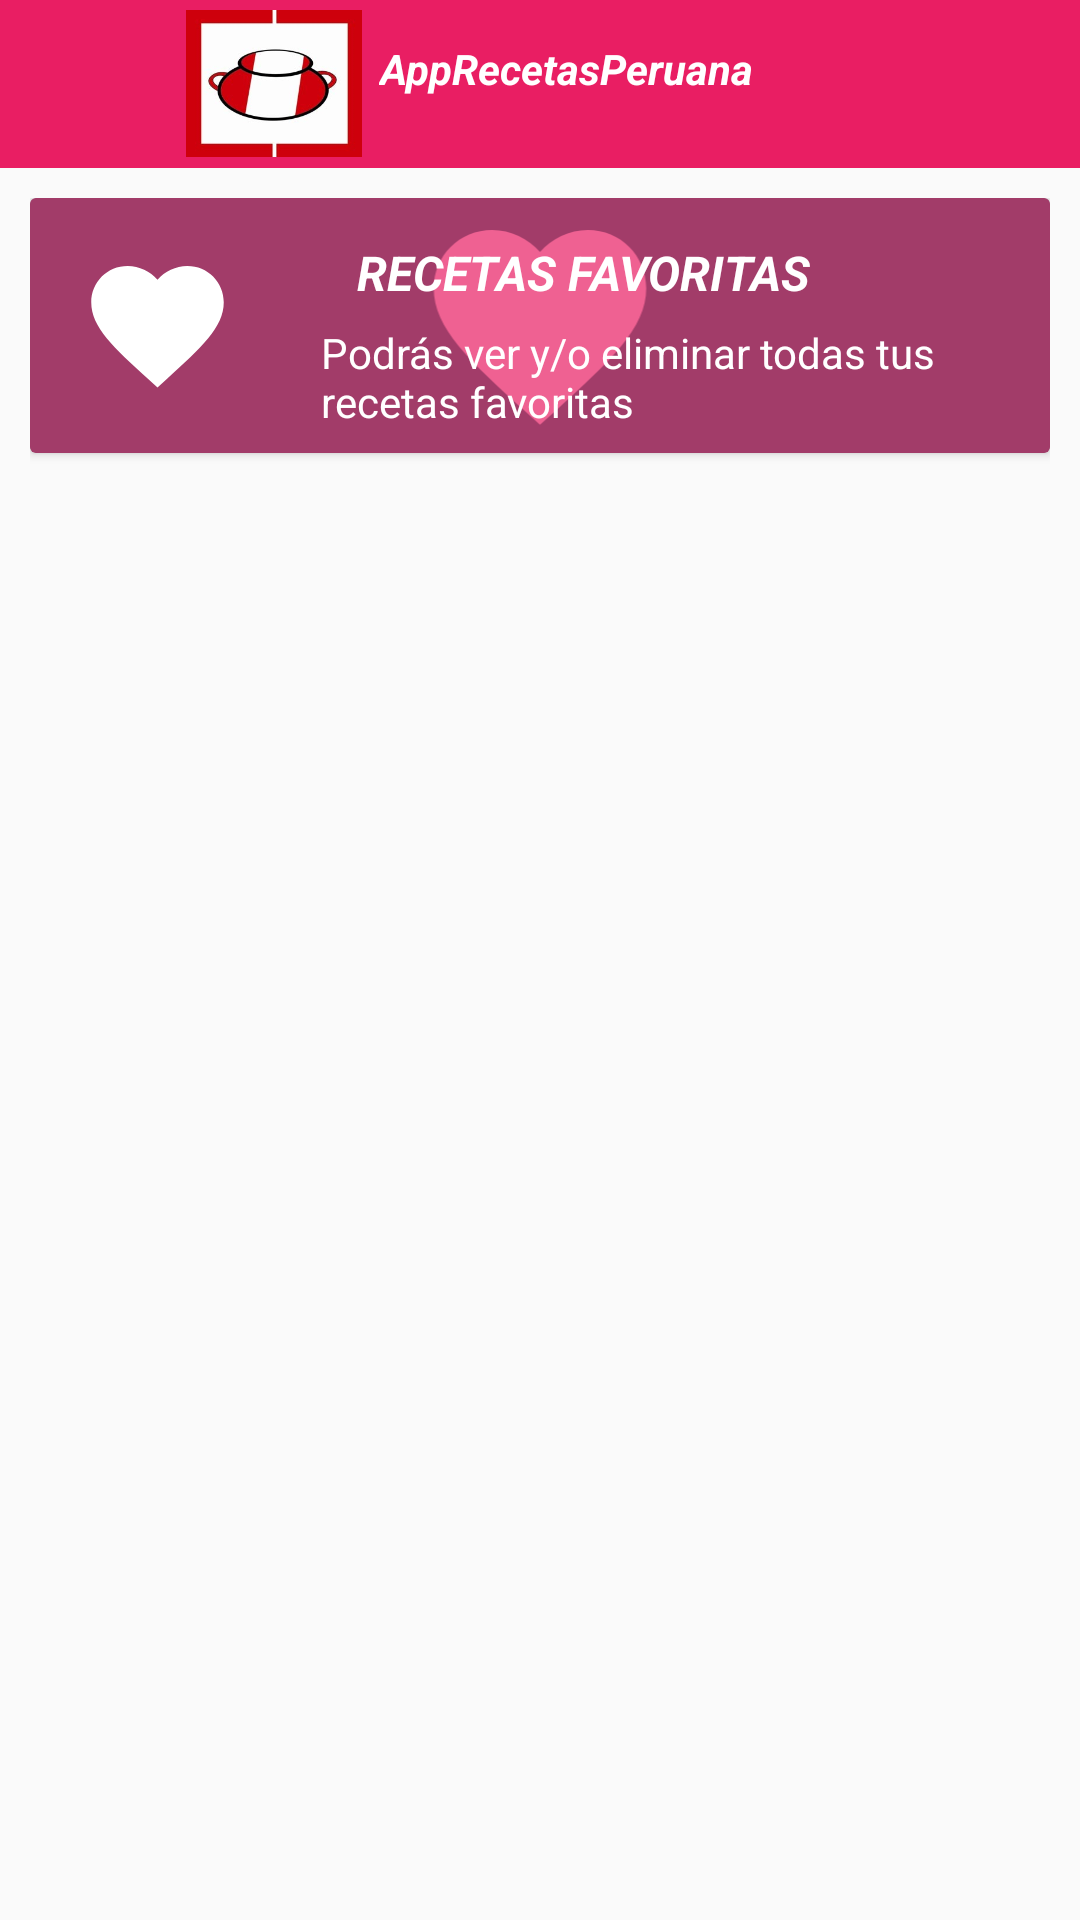

Write the Android layout XML for this screen, with the resource values it uses.
<!-- AndroidManifest.xml: activity theme Theme.AppCompat.Light.NoActionBar -->
<!-- res/layout/activity_favorito.xml -->
<?xml version="1.0" encoding="utf-8"?>
<LinearLayout xmlns:android="http://schemas.android.com/apk/res/android"
    xmlns:app="http://schemas.android.com/apk/res-auto"
    xmlns:tools="http://schemas.android.com/tools"
    android:layout_width="match_parent"
    android:layout_height="match_parent"
    android:orientation="vertical"
    tools:context=".FavoritoActivity">
    <LinearLayout
        android:layout_width="match_parent"
        android:background="#E91E63"
        android:orientation="horizontal"
        android:layout_height="wrap_content">
        <ImageButton
            android:id="@+id/btnIcoAtras"
            android:layout_width="60dp"
            android:layout_height="49dp"
            android:onClick="atras"
            android:background="#E91E63"
            android:src="@drawable/ic_atras" />
        <androidx.appcompat.widget.Toolbar
            android:id="@+id/toolboar"
            android:layout_width="match_parent"
            android:theme="@style/ToolBar"
            android:layout_marginStart="-15dp"
            android:layout_height="?attr/actionBarSize">
            <RelativeLayout
                android:id="@+id/idLayoutFondo"
                android:layout_width="match_parent"
                android:layout_height="wrap_content"
                android:elevation="8dp">
                <ImageView
                    android:id="@+id/im"
                    android:layout_width="60dp"
                    android:layout_height="49dp"
                    android:layout_alignParentStart="true"
                    android:layout_alignParentLeft="true"
                    android:layout_alignParentTop="true"
                    android:layout_marginStart="0dp"
                    android:layout_marginLeft="0dp"
                    android:src="@drawable/logosa" />

                <TextView
                    android:id="@+id/nivel"
                    android:layout_width="wrap_content"
                    android:layout_height="wrap_content"
                    android:layout_marginLeft="65dp"
                    android:layout_marginTop="10dp"
                    android:layout_marginBottom="5dp"
                    android:gravity="center"
                    android:text="@string/app_name"
                    android:textColor="@android:color/white"
                    android:textSize="14dp"
                    android:textStyle="bold|italic" />
            </RelativeLayout>
        </androidx.appcompat.widget.Toolbar>
    </LinearLayout>
    <LinearLayout
        android:padding="10dp"
        android:layout_width="match_parent"
        android:layout_height="0dp"
        android:orientation="vertical"
        android:layout_weight="8">
        <androidx.cardview.widget.CardView
            android:id="@+id/cardCategory"
            app:cardBackgroundColor="@color/colorPrimary"
            android:foreground="?attr/selectableItemBackground"
            android:layout_margin="0dp"
            android:layout_width="match_parent"
            android:layout_height="85dp">
            <RelativeLayout
                android:layout_width="match_parent"
                android:layout_height="wrap_content">
                <ImageView
                    android:id="@+id/imageCategoryBg"
                    android:src="@drawable/ic_favorite"
                    android:layout_width="match_parent"
                    android:layout_height="match_parent"/>
                <ImageView
                    android:background="#B2E91E63"
                    android:layout_width="match_parent"
                    android:layout_height="match_parent"/>
                <ImageView
                    android:id="@+id/imageCategory"
                    android:layout_width="95dp"
                    android:src="@drawable/ic_favorite"
                    android:scaleType="fitStart"
                    android:padding="16dp"
                    android:layout_height="160dp"/>
                <TextView
                    android:id="@+id/textCategory"
                    android:layout_toRightOf="@id/imageCategory"
                    android:layout_toEndOf="@id/imageCategory"
                    android:layout_width="match_parent"
                    android:layout_height="wrap_content"
                    android:maxLines="7"
                    android:ellipsize="end"
                    android:textColor="#fff"
                    android:textSize="16dp"
                    android:textStyle="italic|bold"
                    android:text="RECETAS FAVORITAS"
                    android:padding="14dp"/>

                <TextView
                    android:id="@+id/textCategory2"
                    android:layout_toRightOf="@id/imageCategory"
                    android:layout_toEndOf="@id/imageCategory"
                    android:layout_width="match_parent"
                    android:layout_height="wrap_content"
                    android:maxLines="7"
                    android:layout_marginTop="40dp"
                    android:ellipsize="end"
                    android:textColor="#fff"
                    android:text="Podrás ver y/o eliminar todas tus recetas favoritas"
                    android:padding="2dp"/>
            </RelativeLayout>
        </androidx.cardview.widget.CardView>
        <androidx.recyclerview.widget.RecyclerView
            android:id="@+id/listView"
            android:layout_width="match_parent"
            android:layout_marginStart="3dp"
            android:layout_marginTop="4dp"
            android:layout_height="wrap_content"/>
    </LinearLayout>
</LinearLayout>
<!-- resources referenced by this layout -->
<resources>
  <color name="colorPrimary">#008577</color>
  <!-- drawable ic_favorite (drawable) -->
  <?xml version="1.0" encoding="utf-8"?>
  <vector android:height="24dp" android:tint="#fff"
      android:viewportHeight="24.0" android:viewportWidth="24.0"
      android:width="24dp" xmlns:android="http://schemas.android.com/apk/res/android">
      <path android:fillColor="#FF000000" android:pathData="M12,21.35l-1.45,-1.32C5.4,15.36 2,12.28 2,8.5 2,5.42 4.42,3 7.5,3c1.74,0 3.41,0.81 4.5,2.09C13.09,3.81 14.76,3 16.5,3 19.58,3 22,5.42 22,8.5c0,3.78 -3.4,6.86 -8.55,11.54L12,21.35z"/>
  </vector>
  <!-- drawable logosa: jpg bitmap (drawable, 11670 bytes) -->
  <string name="app_name">AppRecetasPeruana</string>
  <style name="ToolBar">
          <item name="android:editTextColor">@color/colorBlanco</item>
      </style>
  <color name="colorBlanco">#FFFFFF</color>
</resources>
